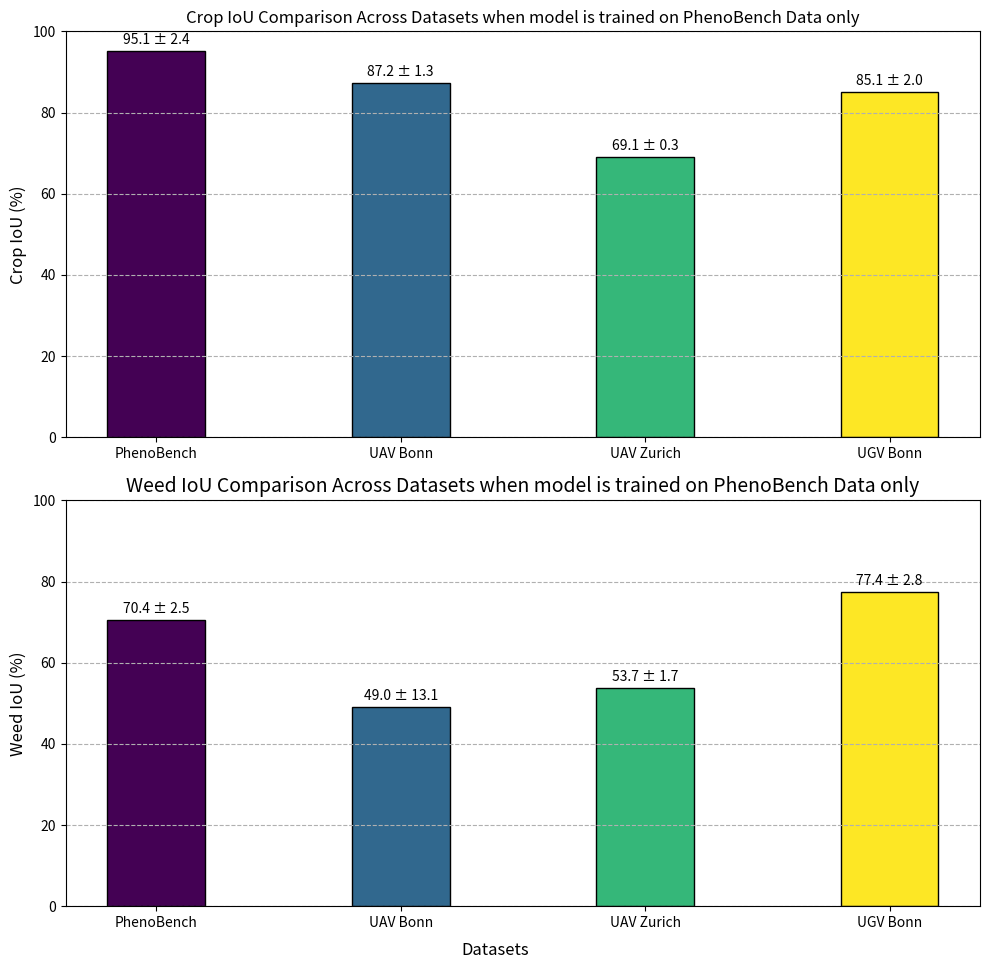

Reproduce this figure in Python.
import matplotlib.pyplot as plt
import numpy as np

# Datasets in order
datasets = ['PhenoBench', 'UAV Bonn', 'UAV Zurich', 'UGV Bonn']

# Example mean IoU scores (replace with actual values)
crop_iou_means = [95.11, 87.20, 69.12, 85.1]
weed_iou_means = [70.40, 49.01, 53.7, 77.4]

# Example standard deviations (replace with actual values)
crop_iou_std = [2.4, 1.26, 0.26, 2.0]
weed_iou_std = [2.46, 13.05, 1.74, 2.8]

# Colors from colormap
colors = plt.cm.viridis(np.linspace(0, 1, len(datasets)))

# Create 2x1 panel (two rows, one column)
fig, axes = plt.subplots(2, 1, figsize=(10, 10))



bar_width = 0.4  

# --- Crop IoU Chart ---
bars1 = axes[0].bar(datasets, crop_iou_means, color=colors, edgecolor='black', width=bar_width)
axes[0].set_title('Crop IoU Comparison Across Datasets when model is trained on PhenoBench Data only', fontsize=12)
axes[0].set_ylabel('Crop IoU (%)', fontsize=12)
axes[0].set_ylim(0, 100)
axes[0].grid(axis='y', linestyle='--')

# Add mean ± SD labels above bars
for bar, mean, sd in zip(bars1, crop_iou_means, crop_iou_std):
    height = bar.get_height()
    axes[0].text(bar.get_x() + bar.get_width() / 2, height + 1,
                 f'{mean:.1f} ± {sd:.1f}', ha='center', va='bottom', fontsize=10)

# --- Weed IoU Chart ---
bars2 = axes[1].bar(datasets, weed_iou_means, color=colors, edgecolor='black',  width=bar_width)
axes[1].set_title('Weed IoU Comparison Across Datasets when model is trained on PhenoBench Data only', fontsize=14)
axes[1].set_ylabel('Weed IoU (%)', fontsize=12)
axes[1].set_ylim(0, 100)
axes[1].grid(axis='y', linestyle='--')

# Add mean ± SD labels above bars
for bar, mean, sd in zip(bars2, weed_iou_means, weed_iou_std):
    height = bar.get_height()
    axes[1].text(bar.get_x() + bar.get_width() / 2, height + 1,
                 f'{mean:.1f} ± {sd:.1f}', ha='center', va='bottom', fontsize=10)

# Add a common X label
fig.text(0.5, 0.04, 'Datasets', ha='center', fontsize=12)

# Adjust layout
plt.tight_layout(rect=[0, 0.05, 1, 1])
plt.show()
